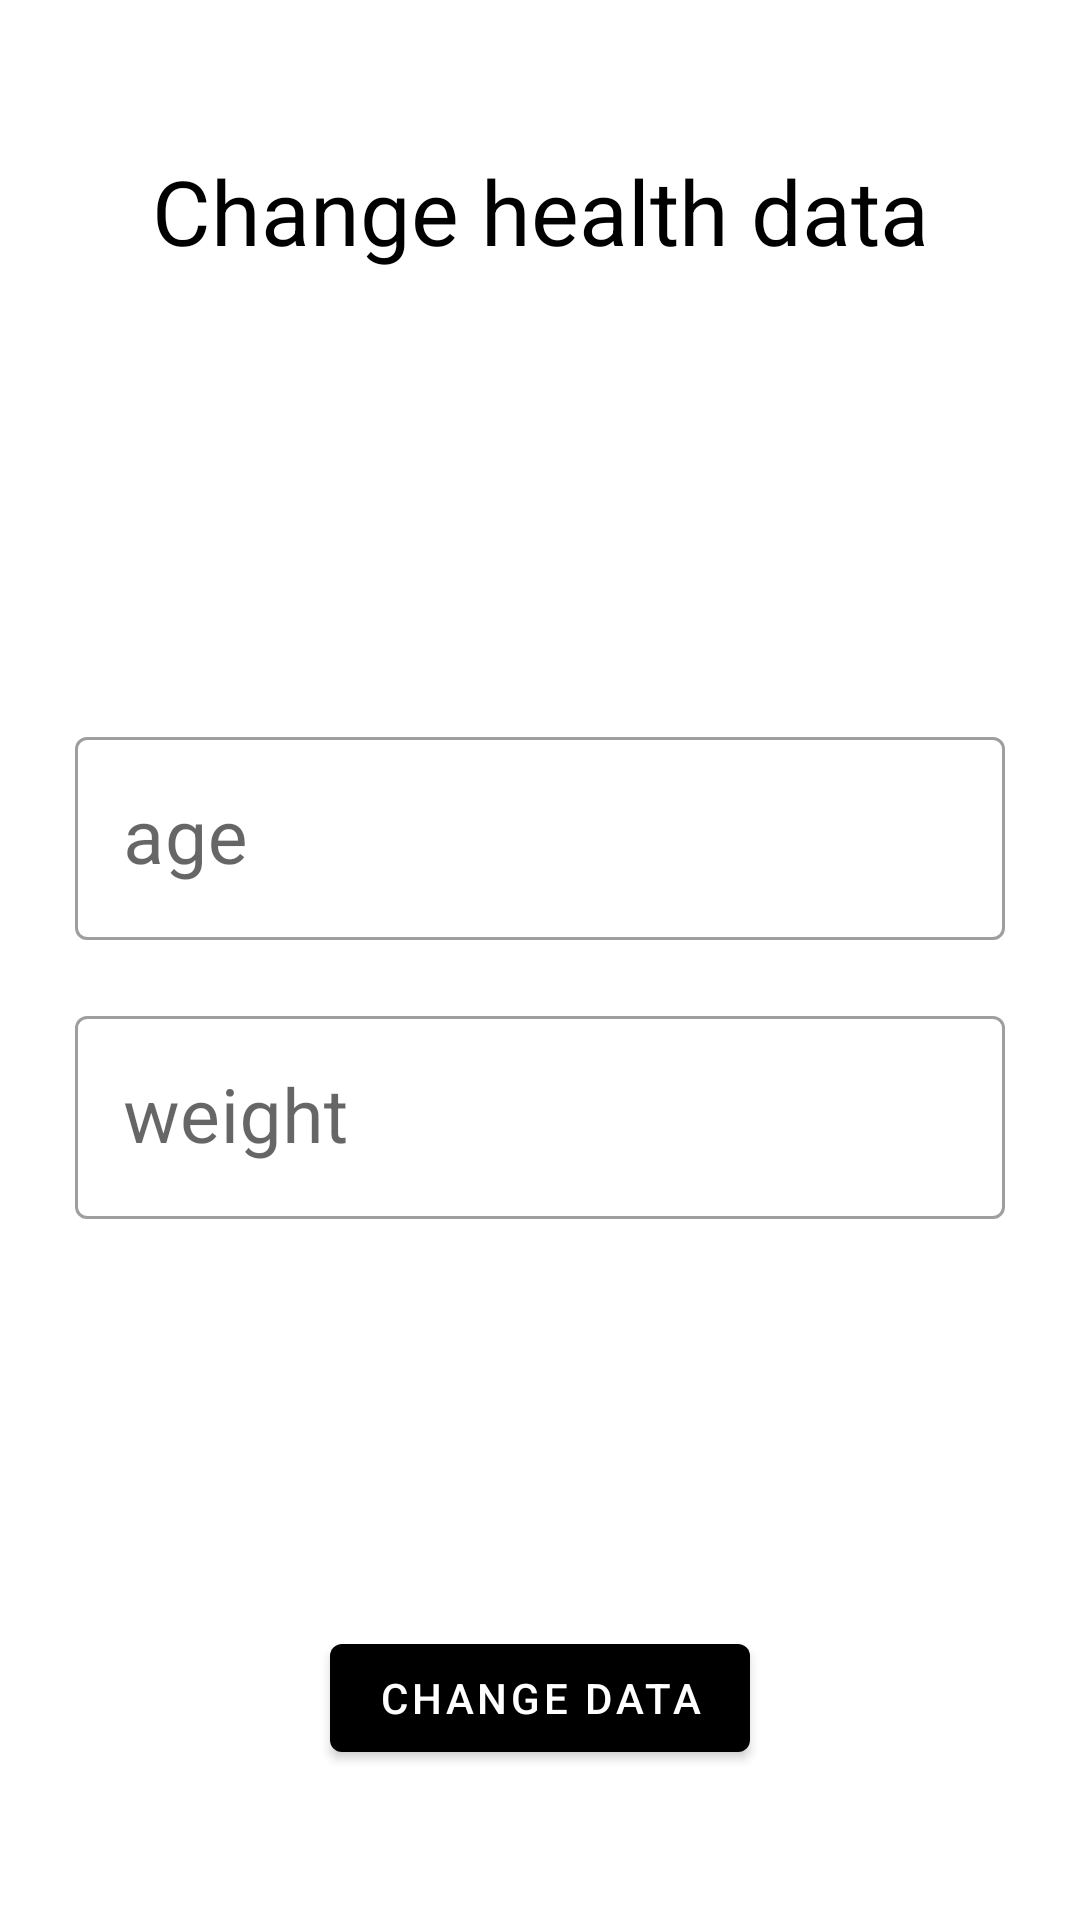

The Android layout XML behind this screen, and the referenced resources:
<!-- AndroidManifest.xml: application theme Theme.TreadmillAssistant -->
<!-- res/layout/change_health_data_layout.xml -->
<?xml version="1.0" encoding="utf-8"?>
<androidx.constraintlayout.widget.ConstraintLayout
    xmlns:android="http://schemas.android.com/apk/res/android"
    xmlns:app="http://schemas.android.com/apk/res-auto"
    android:layout_width="match_parent"
    android:layout_height="match_parent">

    <TextView
        android:id="@+id/change_health_data_text_view"
        android:layout_width="match_parent"
        android:layout_height="wrap_content"
        android:layout_marginTop="50dp"
        android:gravity="center"
        android:text="@string/change_health_data_label"
        android:textSize="30sp"
        app:layout_constraintTop_toTopOf="parent" />

    <com.google.android.material.textfield.TextInputLayout
        android:layout_width="match_parent"
        android:layout_height="wrap_content"
        android:id = "@+id/change_age_input_layout"
        app:layout_constraintTop_toBottomOf="@id/change_health_data_text_view"
        android:layout_marginTop = "150dp"
        android:layout_marginStart="25dp"
        android:layout_marginEnd="25dp">
        <com.google.android.material.textfield.TextInputEditText
            android:layout_width="match_parent"
            android:layout_height="wrap_content"
            android:id = "@+id/change_age_input"
            android:hint="@string/age_hint"
            android:inputType="number"
            android:textSize="25sp"/>
    </com.google.android.material.textfield.TextInputLayout>

    <com.google.android.material.textfield.TextInputLayout
        android:layout_width="match_parent"
        android:layout_height="wrap_content"
        android:id = "@+id/change_weight_input_layout"
        app:layout_constraintTop_toBottomOf="@id/change_age_input_layout"
        android:layout_marginTop = "20dp"
        android:layout_marginStart="25dp"
        android:layout_marginEnd="25dp">
        <com.google.android.material.textfield.TextInputEditText
            android:layout_width="match_parent"
            android:layout_height="wrap_content"
            android:id = "@+id/change_weight_input"
            android:hint="@string/weight_hint"
            android:inputType="numberDecimal"
            android:textSize="25sp"/>
    </com.google.android.material.textfield.TextInputLayout>

    <com.google.android.material.button.MaterialButton
        android:layout_width="wrap_content"
        android:layout_height="wrap_content"
        android:id = "@+id/change_health_data_button"
        app:layout_constraintBottom_toBottomOf="parent"
        app:layout_constraintStart_toStartOf="parent"
        app:layout_constraintEnd_toEndOf="parent"
        android:text="@string/change_data_label"
        android:layout_marginBottom="50dp"/>

</androidx.constraintlayout.widget.ConstraintLayout>
<!-- resources referenced by this layout -->
<resources>
  <string name="age_hint">age</string>
  <string name="change_data_label">change data</string>
  <string name="change_health_data_label">Change health data</string>
  <string name="weight_hint">weight</string>
  <style name="Theme.TreadmillAssistant" parent="Theme.MaterialComponents.Light">
          
          <item name="colorPrimary">@color/black</item>
          <item name="colorPrimaryVariant">@color/purple_700</item>
          <item name="colorOnPrimary">@color/white</item>
          
          <item name="colorSecondary">@color/teal_200</item>
          <item name="colorSecondaryVariant">@color/teal_700</item>
          <item name="colorOnSecondary">@color/black</item>
          
          <item name="android:statusBarColor" tools:targetApi="l">?attr/colorPrimaryVariant</item>
          
          <item name="android:textColor">@color/black</item>
          <item name="android:actionOverflowButtonStyle">@style/MyActionButtonOverflow</item>
          <item name="textInputStyle">@style/Widget.MaterialComponents.TextInputLayout.OutlinedBox</item>
      </style>
  <color name="black">#FF000000</color>
  <color name="purple_700">#FF3700B3</color>
  <color name="white">#FFFFFFFF</color>
  <color name="teal_200">#FF03DAC5</color>
  <color name="teal_700">#FF018786</color>
  <style name="MyActionButtonOverflow" parent="android:style/Widget.Holo.Light.ActionButton.Overflow">
          <item name="android:src">@drawable/ic_baseline_add_24</item>
          <item name="android:background">?android:attr/actionBarItemBackground</item>
      </style>
</resources>
